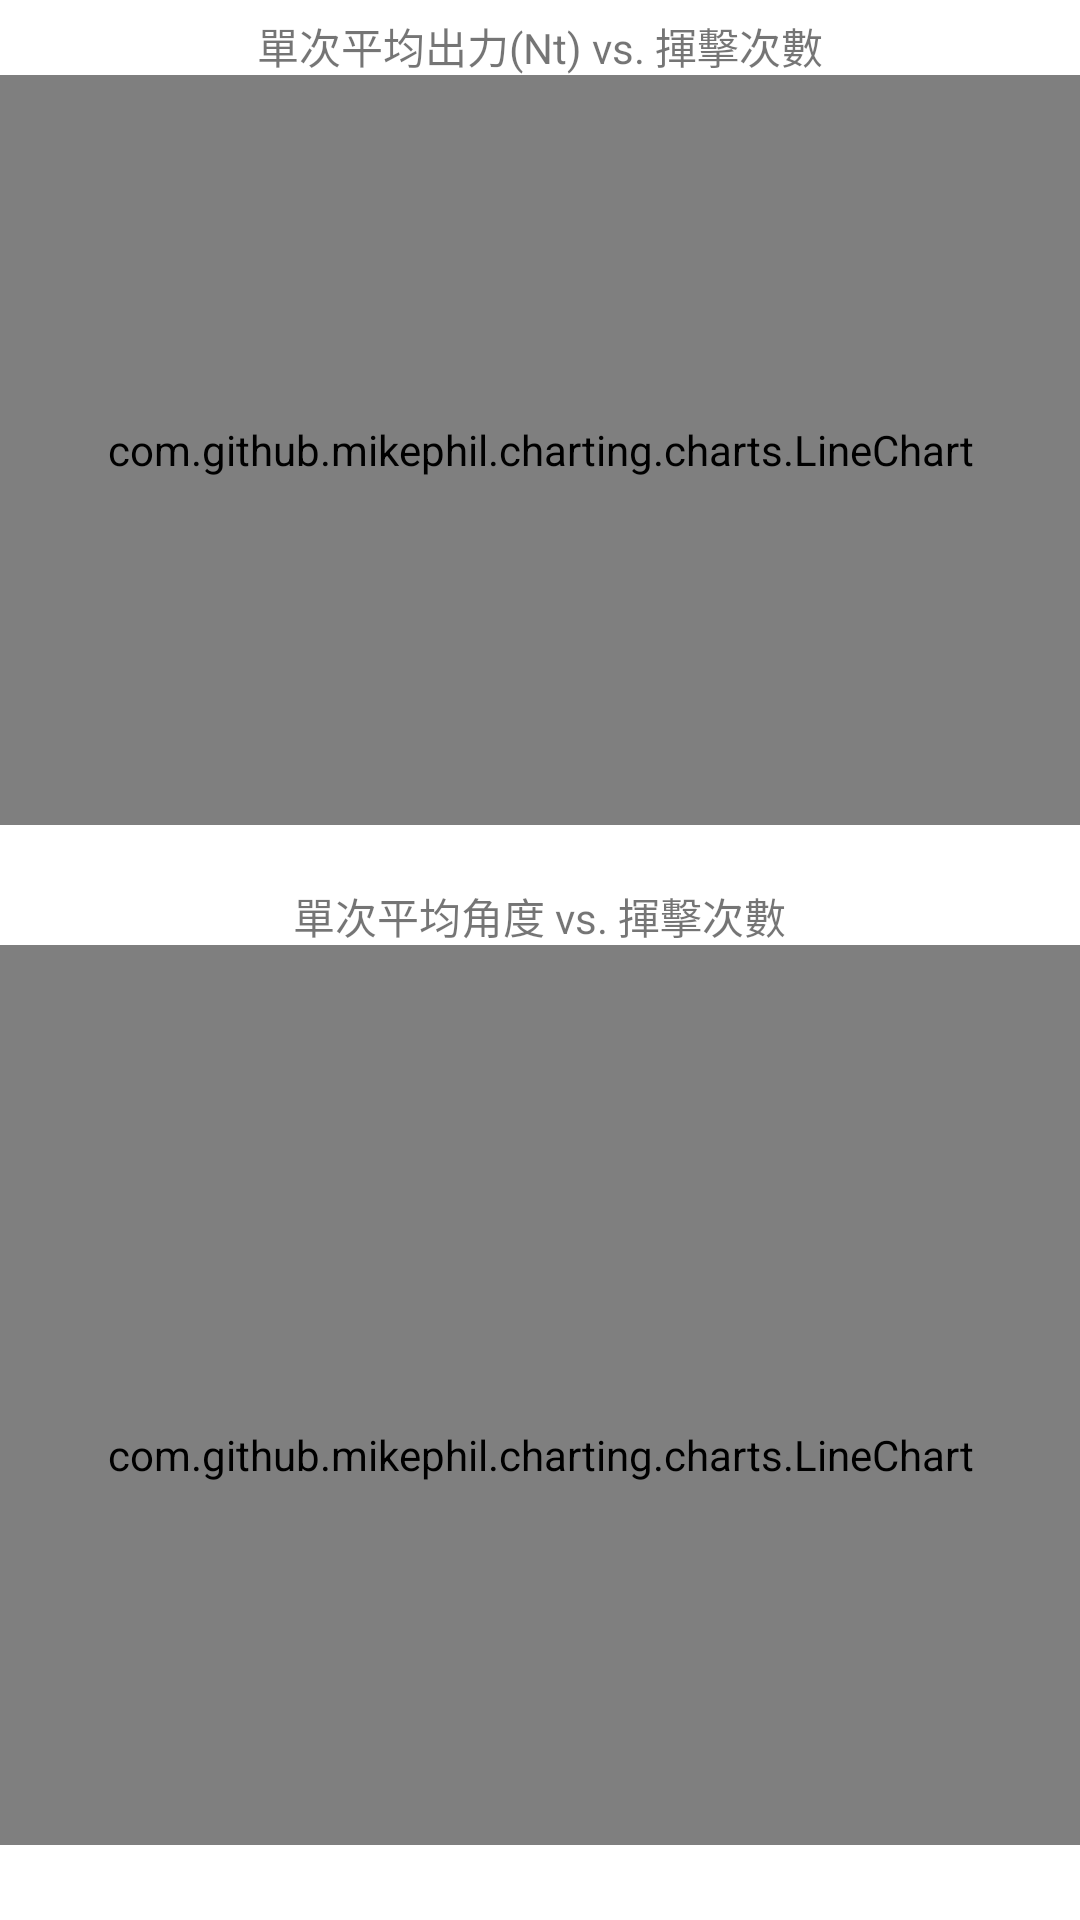

Reconstruct the res/layout file that produces this screen, plus the resources it refers to.
<!-- AndroidManifest.xml: application theme Theme.KendoHamster -->
<!-- res/layout/activity_draw_picture_try.xml -->
<?xml version="1.0" encoding="utf-8"?>
<RelativeLayout
    xmlns:android="http://schemas.android.com/apk/res/android"
    android:layout_width="match_parent"
    android:layout_height="match_parent" >

    <TextView
        android:id="@+id/textView7"
        android:layout_width="wrap_content"
        android:layout_height="wrap_content"
        android:layout_centerHorizontal="true"
        android:paddingTop="5dp"
        android:text="單次平均出力(Nt) vs. 揮擊次數" />

    <com.github.mikephil.charting.charts.LineChart
        android:id="@+id/lineChart1"
        android:layout_width="match_parent"
        android:layout_height="250dp"
        android:layout_below="@+id/textView7"
        android:layout_marginTop="-1dp">

    </com.github.mikephil.charting.charts.LineChart>

    <TextView
        android:id="@+id/textView8"
        android:layout_width="wrap_content"
        android:layout_height="wrap_content"
        android:layout_below="@+id/lineChart1"
        android:layout_centerHorizontal="true"
        android:paddingTop="20dp"
        android:text="單次平均角度 vs. 揮擊次數" />

    <com.github.mikephil.charting.charts.LineChart
        android:id="@+id/lineChart2"
        android:layout_width="match_parent"
        android:layout_height="300dp"
        android:layout_below="@+id/textView8"
        android:layout_marginTop="-1dp"
        android:paddingTop="40dp" />
</RelativeLayout>
<!-- resources referenced by this layout -->
<resources>
  <style name="Theme.KendoHamster" parent="Theme.MaterialComponents.DayNight.DarkActionBar">
          
          <item name="colorPrimary">@color/purple_500</item>
          <item name="colorPrimaryVariant">@color/purple_700</item>
          <item name="colorOnPrimary">@color/white</item>
          
          <item name="colorSecondary">@color/teal_200</item>
          <item name="colorSecondaryVariant">@color/teal_700</item>
          <item name="colorOnSecondary">@color/black</item>
          
          <item name="android:statusBarColor" tools:targetApi="l">?attr/colorPrimaryVariant</item>
          
      </style>
  <color name="purple_500">#FF6200EE</color>
  <color name="purple_700">#FF3700B3</color>
  <color name="white">#FFFFFFFF</color>
  <color name="teal_200">#FF03DAC5</color>
  <color name="teal_700">#FF018786</color>
  <color name="black">#FF000000</color>
</resources>
